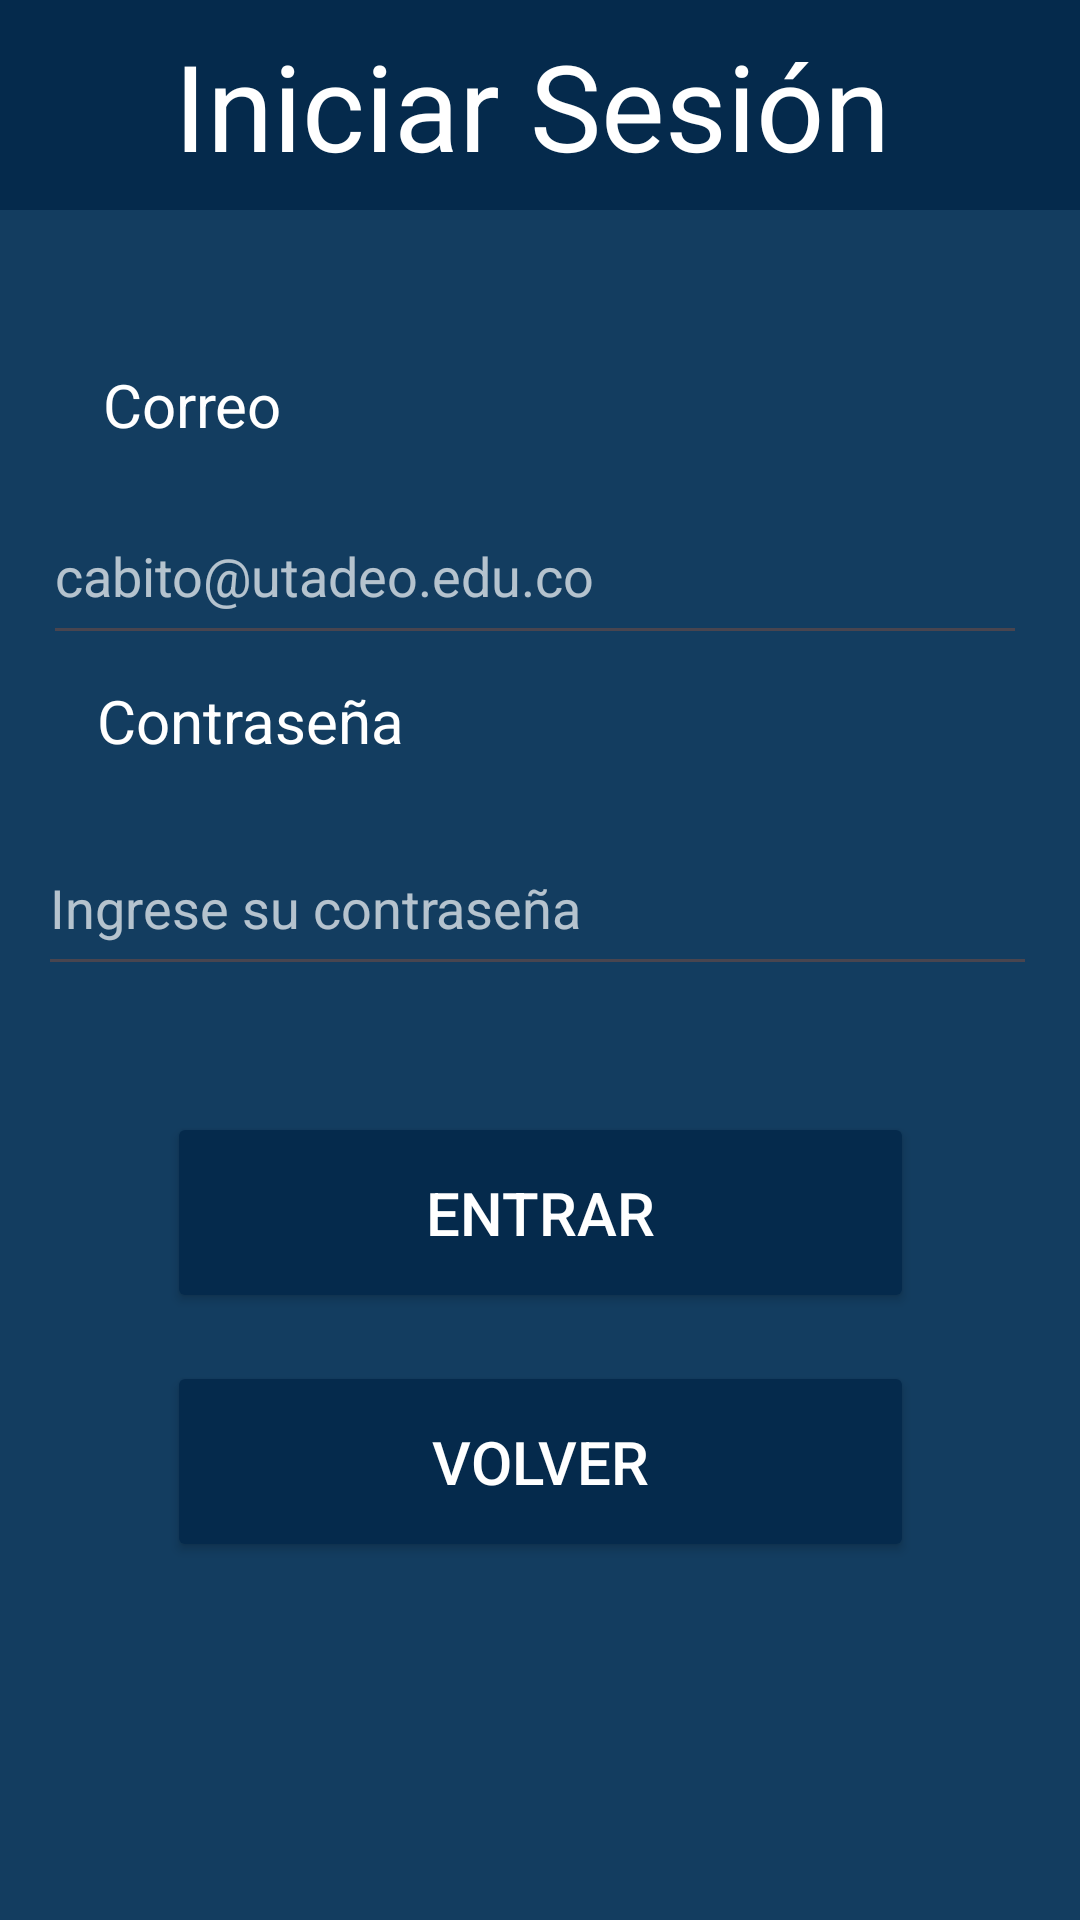

Android layout source for this screen:
<!-- AndroidManifest.xml: application theme Theme.TadeoNow -->
<!-- res/layout/activity_iniciarsesion.xml -->
<?xml version="1.0" encoding="utf-8"?>
<androidx.constraintlayout.widget.ConstraintLayout xmlns:android="http://schemas.android.com/apk/res/android"
    xmlns:app="http://schemas.android.com/apk/res-auto"
    xmlns:tools="http://schemas.android.com/tools"
    android:layout_width="match_parent"
    android:layout_height="match_parent"
    android:background="#133D60"
    tools:context=".IniciarSesion">

    <Button
        android:id="@+id/Bt_volver"
        android:layout_width="249dp"
        android:layout_height="67dp"
        android:backgroundTint="#052A4C"
        android:text="VOLVER"
        android:textColor="#FFFFFF"
        android:textSize="20sp"
        app:cornerRadius="11dp"
        app:layout_constraintBottom_toBottomOf="parent"
        app:layout_constraintEnd_toEndOf="parent"
        app:layout_constraintStart_toStartOf="parent"
        app:layout_constraintTop_toBottomOf="@+id/Viewusuario"
        app:layout_constraintVertical_bias="0.763" />

    <Button
        android:id="@+id/Bt_cerrar_sesion"
        android:layout_width="249dp"
        android:layout_height="67dp"
        android:backgroundTint="#052A4C"
        android:text="ENTRAR"
        android:textColor="#FFFFFF"
        android:textSize="20sp"
        app:cornerRadius="11dp"
        app:layout_constraintBottom_toBottomOf="parent"
        app:layout_constraintEnd_toEndOf="parent"
        app:layout_constraintStart_toStartOf="parent"
        app:layout_constraintTop_toBottomOf="@+id/Viewusuario"
        app:layout_constraintVertical_bias="0.598" />

    <TextView
        android:id="@+id/usuario_contraseña"
        android:layout_width="wrap_content"
        android:layout_height="wrap_content"
        android:text="Contraseña"
        android:textColor="#FFFFFF"
        android:textSize="20sp"
        app:layout_constraintBottom_toBottomOf="parent"
        app:layout_constraintEnd_toEndOf="parent"
        app:layout_constraintHorizontal_bias="0.126"
        app:layout_constraintStart_toStartOf="parent"
        app:layout_constraintTop_toTopOf="parent"
        app:layout_constraintVertical_bias="0.37" />

    <TextView
        android:id="@+id/usuario_correo"
        android:layout_width="wrap_content"
        android:layout_height="wrap_content"
        android:text="Correo"
        android:textColor="#FFFFFF"
        android:textSize="20sp"
        app:layout_constraintBottom_toBottomOf="parent"
        app:layout_constraintEnd_toEndOf="parent"
        app:layout_constraintHorizontal_bias="0.114"
        app:layout_constraintStart_toStartOf="parent"
        app:layout_constraintTop_toTopOf="parent"
        app:layout_constraintVertical_bias="0.198" />


    <TextView
        android:id="@+id/Viewusuario"
        android:layout_width="420dp"
        android:layout_height="70dp"
        android:background="#052A4C"
        android:gravity="center"
        android:text="Iniciar Sesión"
        android:textColor="#FFFFFF"
        android:textSize="40sp"
        android:textStyle="normal"
        app:layout_constraintBottom_toBottomOf="parent"
        app:layout_constraintEnd_toEndOf="parent"
        app:layout_constraintHorizontal_bias="0.555"
        app:layout_constraintStart_toStartOf="parent"
        app:layout_constraintTop_toTopOf="parent"
        app:layout_constraintVertical_bias="0.0" />

    <EditText
        android:id="@+id/email_registrarse"
        android:layout_width="328dp"
        android:layout_height="56dp"
        android:ems="10"
        android:hint="cabito@utadeo.edu.co"
        android:inputType="textEmailAddress"
        android:textColorHint="#B0FFFFFF"
        app:layout_constraintBottom_toBottomOf="parent"
        app:layout_constraintEnd_toEndOf="parent"
        app:layout_constraintHorizontal_bias="0.445"
        app:layout_constraintStart_toStartOf="parent"
        app:layout_constraintTop_toTopOf="parent"
        app:layout_constraintVertical_bias="0.278" />

    <EditText
        android:id="@+id/contraseña_usuario"
        android:layout_width="333dp"
        android:layout_height="55dp"
        android:ems="10"
        android:hint="Ingrese su contraseña"
        android:inputType="textPassword"
        android:textColorHint="#B0FFFFFF"
        app:layout_constraintBottom_toBottomOf="parent"
        app:layout_constraintEnd_toEndOf="parent"
        app:layout_constraintHorizontal_bias="0.474"
        app:layout_constraintStart_toStartOf="parent"
        app:layout_constraintTop_toTopOf="parent"
        app:layout_constraintVertical_bias="0.468" />
</androidx.constraintlayout.widget.ConstraintLayout>
<!-- resources referenced by this layout -->
<resources>
  <style name="Theme.TadeoNow" parent="Base.Theme.TadeoNow" />
  <style name="Base.Theme.TadeoNow" parent="Theme.Material3.DayNight.NoActionBar">
          
          
          <item name="colorPrimary">#133D60</item>
          <item name="colorPrimaryDark">#133D60</item>
      </style>
</resources>
